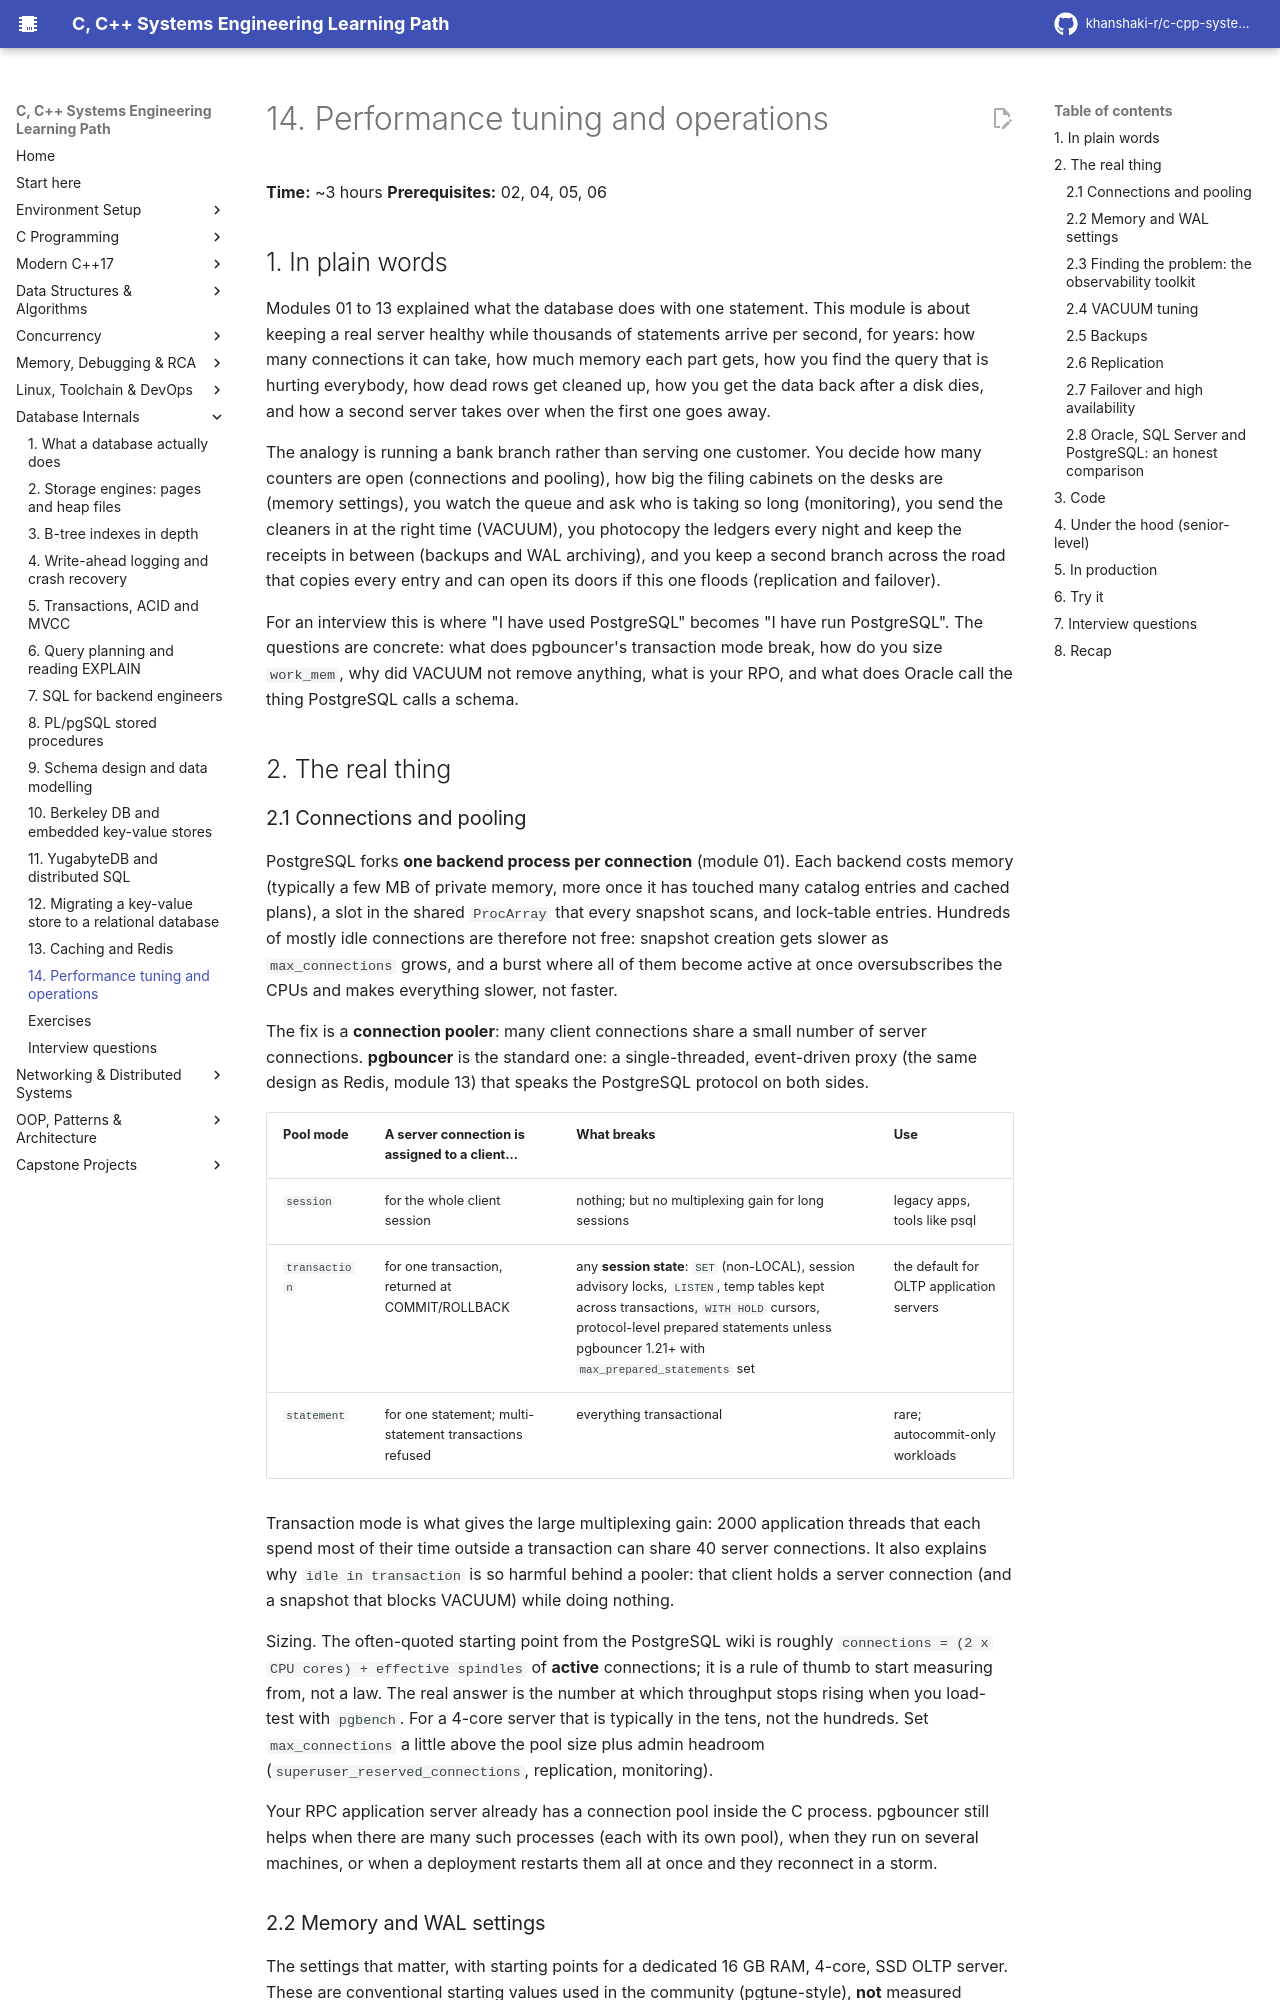

repository: khanshaki-r/c-cpp-systems-learning-path · page: 07_Databases_Internals/14_performance_tuning_and_operations/index.html · generator: mkdocs

# 14. Performance tuning and operations

**Time:** ~3 hours   **Prerequisites:** 02, 04, 05, 06

## 1. In plain words

Modules 01 to 13 explained what the database does with one statement. This module is about
keeping a real server healthy while thousands of statements arrive per second, for years: how
many connections it can take, how much memory each part gets, how you find the query that is
hurting everybody, how dead rows get cleaned up, how you get the data back after a disk dies, and
how a second server takes over when the first one goes away.

The analogy is running a bank branch rather than serving one customer. You decide how many
counters are open (connections and pooling), how big the filing cabinets on the desks are
(memory settings), you watch the queue and ask who is taking so long (monitoring), you send the
cleaners in at the right time (VACUUM), you photocopy the ledgers every night and keep the
receipts in between (backups and WAL archiving), and you keep a second branch across the road
that copies every entry and can open its doors if this one floods (replication and failover).

For an interview this is where "I have used PostgreSQL" becomes "I have run PostgreSQL". The
questions are concrete: what does pgbouncer's transaction mode break, how do you size
`work_mem`, why did VACUUM not remove anything, what is your RPO, and what does Oracle call
the thing PostgreSQL calls a schema.

## 2. The real thing

### 2.1 Connections and pooling

PostgreSQL forks **one backend process per connection** (module 01). Each backend costs memory
(typically a few MB of private memory, more once it has touched many catalog entries and cached
plans), a slot in the shared `ProcArray` that every snapshot scans, and lock-table entries.
Hundreds of mostly idle connections are therefore not free: snapshot creation gets slower as
`max_connections` grows, and a burst where all of them become active at once oversubscribes the
CPUs and makes everything slower, not faster.

The fix is a **connection pooler**: many client connections share a small number of server
connections. **pgbouncer** is the standard one: a single-threaded, event-driven proxy (the same
design as Redis, module 13) that speaks the PostgreSQL protocol on both sides.

| Pool mode | A server connection is assigned to a client... | What breaks | Use |
|---|---|---|---|
| `session` | for the whole client session | nothing; but no multiplexing gain for long sessions | legacy apps, tools like psql |
| `transaction` | for one transaction, returned at COMMIT/ROLLBACK | any **session state**: `SET` (non-LOCAL), session advisory locks, `LISTEN`, temp tables kept across transactions, `WITH HOLD` cursors, protocol-level prepared statements unless pgbouncer 1.21+ with `max_prepared_statements` set | the default for OLTP application servers |
| `statement` | for one statement; multi-statement transactions refused | everything transactional | rare; autocommit-only workloads |

Transaction mode is what gives the large multiplexing gain: 2000 application threads that each
spend most of their time outside a transaction can share 40 server connections. It also explains
why `idle in transaction` is so harmful behind a pooler: that client holds a server connection
(and a snapshot that blocks VACUUM) while doing nothing.

Sizing. The often-quoted starting point from the PostgreSQL wiki is roughly
`connections = (2 x CPU cores) + effective spindles` of **active** connections; it is a rule of
thumb to start measuring from, not a law. The real answer is the number at which throughput
stops rising when you load-test with `pgbench`. For a 4-core server that is typically in the
tens, not the hundreds. Set `max_connections` a little above the pool size plus admin
headroom (`superuser_reserved_connections`, replication, monitoring).

Your RPC application server already has a connection pool inside the C process. pgbouncer still
helps when there are many such processes (each with its own pool), when they run on several
machines, or when a deployment restarts them all at once and they reconnect in a storm.
